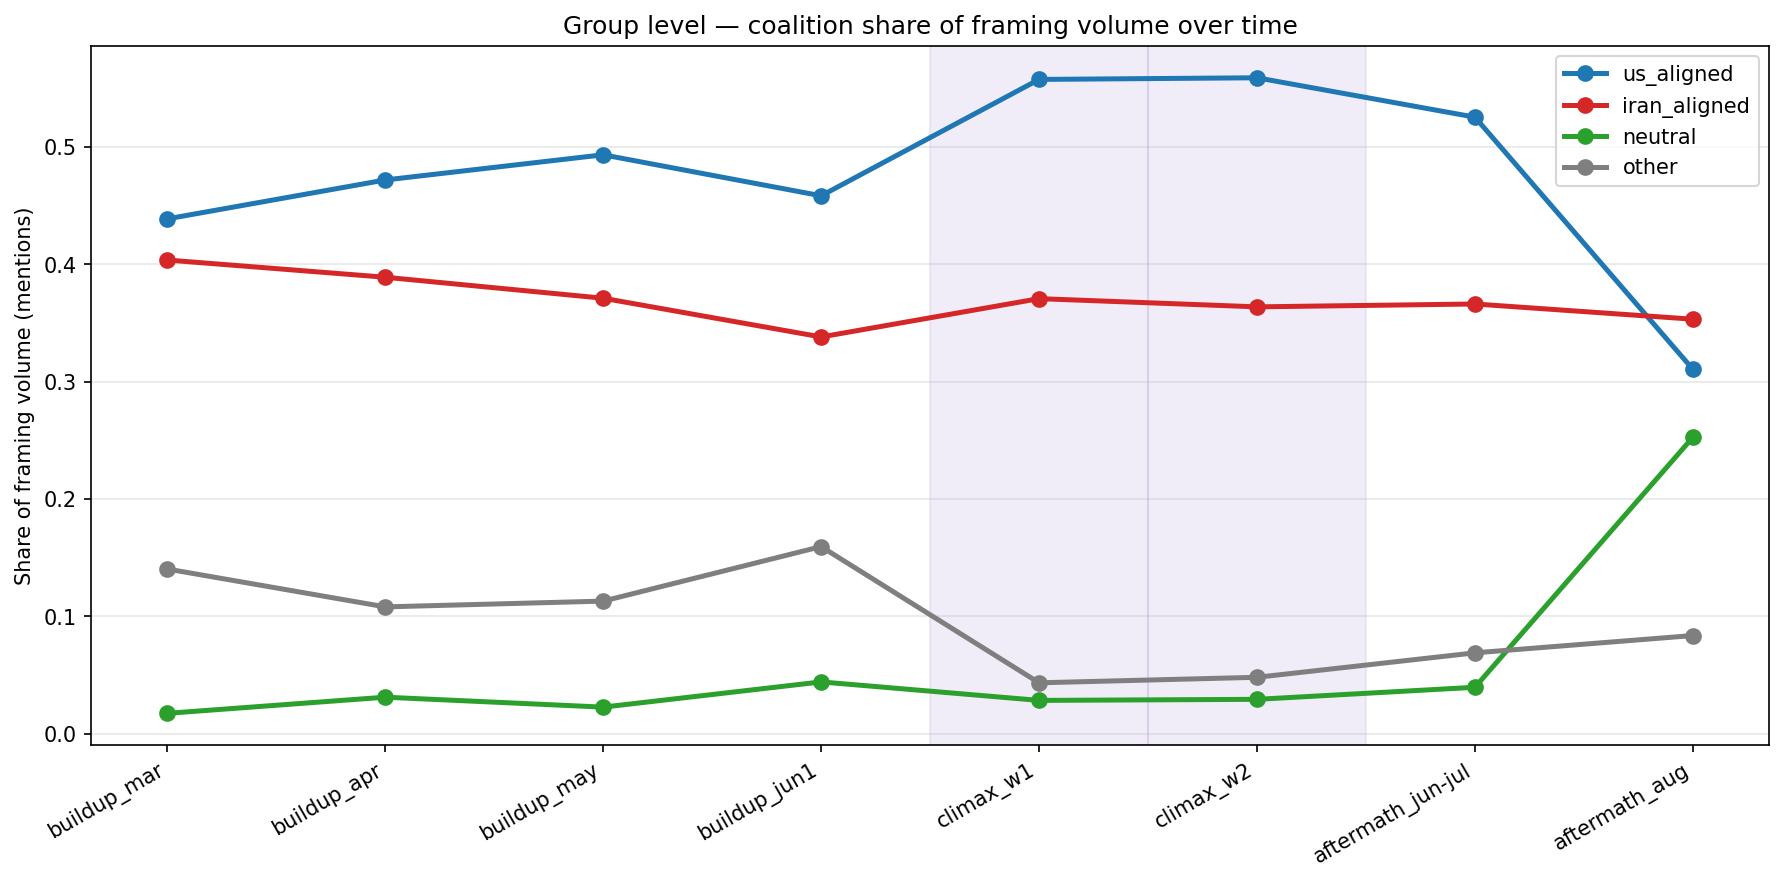

Data behind this chart, as committed beside it:
window, group, volume, volume_share
buildup_mar, us_aligned, 1213, 0.4387
buildup_mar, iran_aligned, 1116, 0.4036
buildup_mar, neutral, 48, 0.01736
buildup_mar, other, 388, 0.1403
buildup_apr, us_aligned, 3336, 0.4719
buildup_apr, iran_aligned, 2750, 0.389
buildup_apr, neutral, 220, 0.03112
buildup_apr, other, 764, 0.1081
buildup_may, us_aligned, 2135, 0.4933
buildup_may, iran_aligned, 1606, 0.3711
buildup_may, neutral, 98, 0.02264
buildup_may, other, 489, 0.113
buildup_jun1, us_aligned, 1288, 0.4584
buildup_jun1, iran_aligned, 950, 0.3381
buildup_jun1, neutral, 124, 0.04413
buildup_jun1, other, 448, 0.1594
climax_w1, us_aligned, 7584, 0.5575
climax_w1, iran_aligned, 5043, 0.3707
climax_w1, neutral, 386, 0.02838
climax_w1, other, 590, 0.04337
climax_w2, us_aligned, 13781, 0.5589
climax_w2, iran_aligned, 8968, 0.3637
climax_w2, neutral, 722, 0.02928
climax_w2, other, 1185, 0.04806
aftermath_jun-jul, us_aligned, 10438, 0.5254
aftermath_jun-jul, iran_aligned, 7275, 0.3662
aftermath_jun-jul, neutral, 786, 0.03956
aftermath_jun-jul, other, 1369, 0.0689
aftermath_aug, us_aligned, 2848, 0.3106
aftermath_aug, iran_aligned, 3239, 0.3532
aftermath_aug, neutral, 2316, 0.2526
aftermath_aug, other, 767, 0.08364
